Run: headless pygame with SDL's dummy video driver; simulated clock (each Clock.tick advances the game by its frame time, no real sleeping); random seed 0; keys injected as events and as key.get_pressed() state; mouse plan: one left click at the window centre at the start of phase 2, then a move to the lower-right quarter at the start of phase 3.
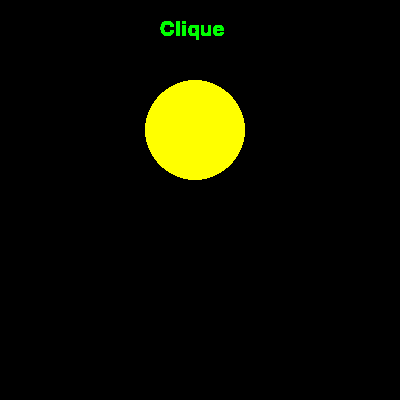
Frame 1 of 4 · flips 1–60 · no input
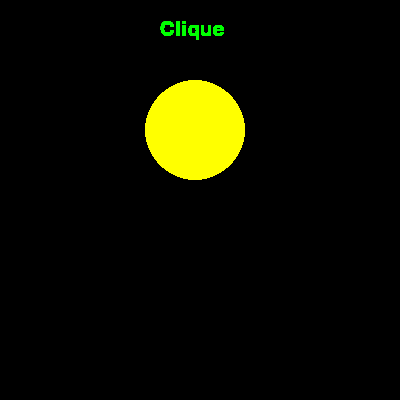
Frame 2 of 4 · flips 61–180 · clicked the window centre · tapped SPACE, RETURN · held RIGHT (→), D
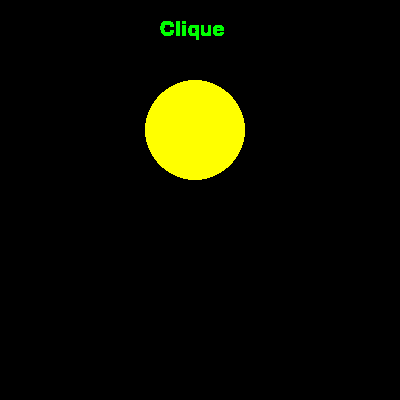
Frame 3 of 4 · flips 181–300 · moved the mouse to the lower-right quarter · held DOWN (↓), S
Frame 4 of 4 · flips 301–420 · held LEFT (←), A, UP (↑), W · screen unchanged from frame 3, image omitted

The pygame program that drew these frames:

import pygame
import random

# pygame.surface.Surface().lock

screen = pygame.display.set_mode((400, 400))
sqr_srfc = pygame.surface.Surface((50, 50))
pygame.font.init()
text = pygame.font.SysFont('Arial', 30)
BTN_COORD = (195, 130)
pos_list = []


def draw_circle():
    # screen.fill((0, 0, 0))
    text_surface = text.render('Clique', True, (0, 255, 0))
    screen.blit(text_surface, (160, 20))
    pygame.draw.circle(screen, (255, 255, 0), BTN_COORD, 50)


def draw_sqr():
    coord = [random.randint(0, 350), random.randint(0, 350)]
    pygame.draw.rect(sqr_srfc, (255, 255, 0), (0,0,50,50))
    pos_list.append(coord)
    for sqr in pos_list:
        screen.blit(sqr_srfc, sqr)

    if len(pos_list) > 1:
        for s in range(len(pos_list) -1):
            if pos_list[s][0] - pos_list[-1][0] <= 50 and pos_list[s][1] - pos_list[-1][1] <= 50:
                pos_list.remove(pos_list[s])
                pos_list.remove(pos_list[-1])


    # for x in range(len(pos_list)-1):
    #     if pos_list[x][0]+50 >= pos_list[-1][0] and pos_list[x][1]+50 >= pos_list[-1][1]:
    #         # pos_list.remove(x)
    #         screen.fill((0,0,0))
    #         pos_list.remove(pos_list[-1])
    #         break
    #     else:
    #         print(False)

    print(pos_list)


running = True
clock = pygame.time.Clock()

while running:

    is_clicked = False

    events = pygame.event.get()

    for event in events:
        if event.type == pygame.QUIT:
            running = False

        elif event.type == pygame.MOUSEBUTTONDOWN:
            mouse = pygame.mouse.get_pos()
            if mouse[0] in range(145, 245):
                if mouse[1] in range(80, 180):
                    is_clicked = True


    draw_circle()
    if is_clicked:
        draw_sqr()


    pygame.display.update()
    clock.tick(60)
